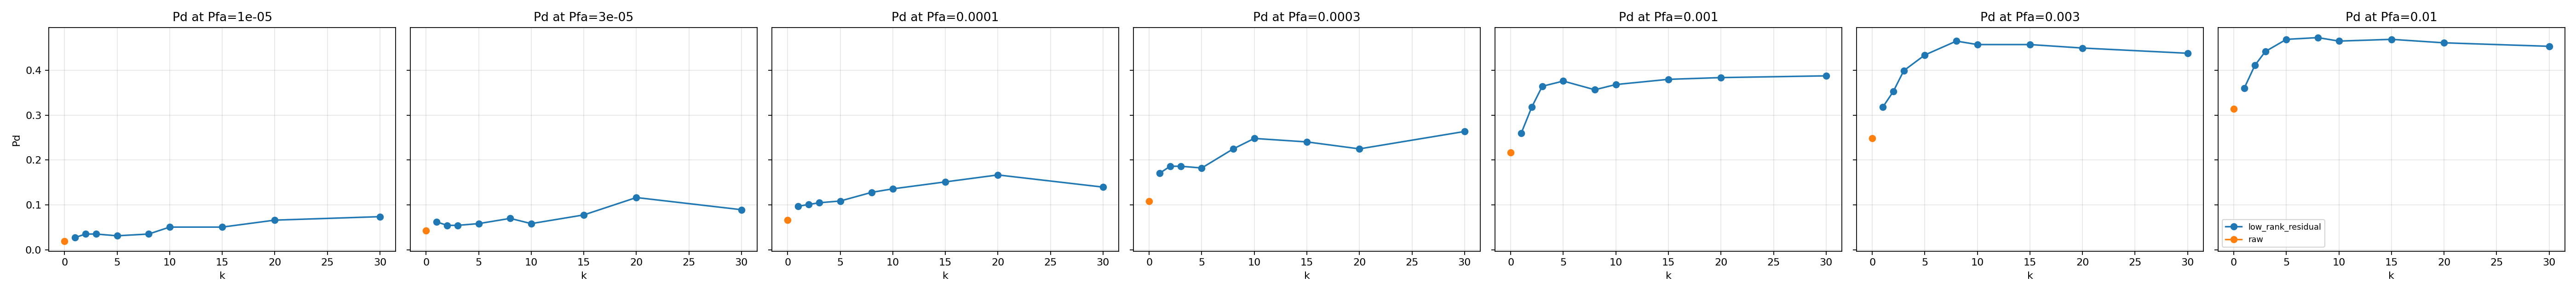

The data file committed next to this chart (first rows):
dataset, image_index, method, k, pfa_target, threshold, pd, empirical_pfa, target_count, bg_count
simMed, 0, raw, 0, 1e-05, 11124, 0.02326, 1.526880735345762e-05, 43, 65493
simMed, 0, raw, 0, 3e-05, 9656, 0.04651, 3.053761470691524e-05, 43, 65493
simMed, 0, raw, 0, 0.0001, 7459, 0.09302, 0.0001069, 43, 65493
simMed, 0, raw, 0, 0.0003, 5149, 0.1163, 0.0003054, 43, 65493
simMed, 0, raw, 0, 0.001, 3602, 0.2326, 0.001008, 43, 65493
simMed, 0, raw, 0, 0.003, 2387, 0.3256, 0.003008, 43, 65493
simMed, 0, raw, 0, 0.01, 1286, 0.4651, 0.01, 43, 65493
simMed, 0, low_rank_residual, 1, 1e-05, 8251, 0.04651, 1.526880735345762e-05, 43, 65493
simMed, 0, low_rank_residual, 1, 3e-05, 5910, 0.1163, 3.053761470691524e-05, 43, 65493
simMed, 0, low_rank_residual, 1, 0.0001, 4003, 0.186, 0.0001069, 43, 65493
simMed, 0, low_rank_residual, 1, 0.0003, 2534, 0.3256, 0.0003054, 43, 65493
simMed, 0, low_rank_residual, 1, 0.001, 1781, 0.3256, 0.001008, 43, 65493
simMed, 0, low_rank_residual, 1, 0.003, 1178, 0.4884, 0.003008, 43, 65493
simMed, 0, low_rank_residual, 1, 0.01, 653.3, 0.5814, 0.01, 43, 65493
simMed, 0, low_rank_residual, 2, 1e-05, 8241, 0.04651, 1.526880735345762e-05, 43, 65493
simMed, 0, low_rank_residual, 2, 3e-05, 5905, 0.09302, 3.053761470691524e-05, 43, 65493
simMed, 0, low_rank_residual, 2, 0.0001, 3980, 0.186, 0.0001069, 43, 65493
simMed, 0, low_rank_residual, 2, 0.0003, 1882, 0.3256, 0.0003054, 43, 65493
simMed, 0, low_rank_residual, 2, 0.001, 948.6, 0.5581, 0.001008, 43, 65493
simMed, 0, low_rank_residual, 2, 0.003, 589, 0.5814, 0.003008, 43, 65493
simMed, 0, low_rank_residual, 2, 0.01, 313.8, 0.7674, 0.01, 43, 65493
simMed, 0, low_rank_residual, 3, 1e-05, 8220, 0.04651, 1.526880735345762e-05, 43, 65493
simMed, 0, low_rank_residual, 3, 3e-05, 5906, 0.09302, 3.053761470691524e-05, 43, 65493
simMed, 0, low_rank_residual, 3, 0.0001, 3971, 0.186, 0.0001069, 43, 65493
simMed, 0, low_rank_residual, 3, 0.0003, 1866, 0.3256, 0.0003054, 43, 65493
simMed, 0, low_rank_residual, 3, 0.001, 510.5, 0.6977, 0.001008, 43, 65493
simMed, 0, low_rank_residual, 3, 0.003, 311.5, 0.7442, 0.003008, 43, 65493
simMed, 0, low_rank_residual, 3, 0.01, 168.5, 0.8605, 0.01, 43, 65493
simMed, 0, low_rank_residual, 5, 1e-05, 8143, 0.04651, 1.526880735345762e-05, 43, 65493
simMed, 0, low_rank_residual, 5, 3e-05, 5871, 0.09302, 3.053761470691524e-05, 43, 65493
simMed, 0, low_rank_residual, 5, 0.0001, 3953, 0.186, 0.0001069, 43, 65493
simMed, 0, low_rank_residual, 5, 0.0003, 1839, 0.3256, 0.0003054, 43, 65493
simMed, 0, low_rank_residual, 5, 0.001, 363.2, 0.7442, 0.001008, 43, 65493
simMed, 0, low_rank_residual, 5, 0.003, 161.7, 0.8605, 0.003008, 43, 65493
simMed, 0, low_rank_residual, 5, 0.01, 80.47, 0.9767, 0.01, 43, 65493
simMed, 0, low_rank_residual, 8, 1e-05, 7392, 0.04651, 1.526880735345762e-05, 43, 65493
simMed, 0, low_rank_residual, 8, 3e-05, 4660, 0.1163, 3.053761470691524e-05, 43, 65493
simMed, 0, low_rank_residual, 8, 0.0001, 2739, 0.2093, 0.0001069, 43, 65493
simMed, 0, low_rank_residual, 8, 0.0003, 1111, 0.4419, 0.0003054, 43, 65493
simMed, 0, low_rank_residual, 8, 0.001, 273.4, 0.6977, 0.001008, 43, 65493
simMed, 0, low_rank_residual, 8, 0.003, 78.58, 0.9767, 0.003008, 43, 65493
simMed, 0, low_rank_residual, 8, 0.01, 45.28, 1.0, 0.01, 43, 65493
simMed, 0, low_rank_residual, 10, 1e-05, 4107, 0.09302, 1.526880735345762e-05, 43, 65493
simMed, 0, low_rank_residual, 10, 3e-05, 3708, 0.1163, 3.053761470691524e-05, 43, 65493
simMed, 0, low_rank_residual, 10, 0.0001, 2126, 0.2326, 0.0001069, 43, 65493
simMed, 0, low_rank_residual, 10, 0.0003, 925.1, 0.5116, 0.0003054, 43, 65493
simMed, 0, low_rank_residual, 10, 0.001, 221.6, 0.7442, 0.001008, 43, 65493
simMed, 0, low_rank_residual, 10, 0.003, 69.14, 0.9535, 0.003008, 43, 65493
simMed, 0, low_rank_residual, 10, 0.01, 37.83, 0.9767, 0.01, 43, 65493
simMed, 0, low_rank_residual, 15, 1e-05, 2997, 0.06977, 1.526880735345762e-05, 43, 65493
simMed, 0, low_rank_residual, 15, 3e-05, 2211, 0.186, 3.053761470691524e-05, 43, 65493
simMed, 0, low_rank_residual, 15, 0.0001, 1641, 0.2326, 0.0001069, 43, 65493
simMed, 0, low_rank_residual, 15, 0.0003, 756.9, 0.5116, 0.0003054, 43, 65493
simMed, 0, low_rank_residual, 15, 0.001, 214.7, 0.7442, 0.001008, 43, 65493
simMed, 0, low_rank_residual, 15, 0.003, 48.88, 0.9767, 0.003008, 43, 65493
simMed, 0, low_rank_residual, 15, 0.01, 22.87, 0.9767, 0.01, 43, 65493
simMed, 0, low_rank_residual, 20, 1e-05, 1439, 0.1395, 1.526880735345762e-05, 43, 65493
simMed, 0, low_rank_residual, 20, 3e-05, 1150, 0.2093, 3.053761470691524e-05, 43, 65493
simMed, 0, low_rank_residual, 20, 0.0001, 964.3, 0.3023, 0.0001069, 43, 65493
simMed, 0, low_rank_residual, 20, 0.0003, 427.5, 0.4419, 0.0003054, 43, 65493
... 360 more rows
